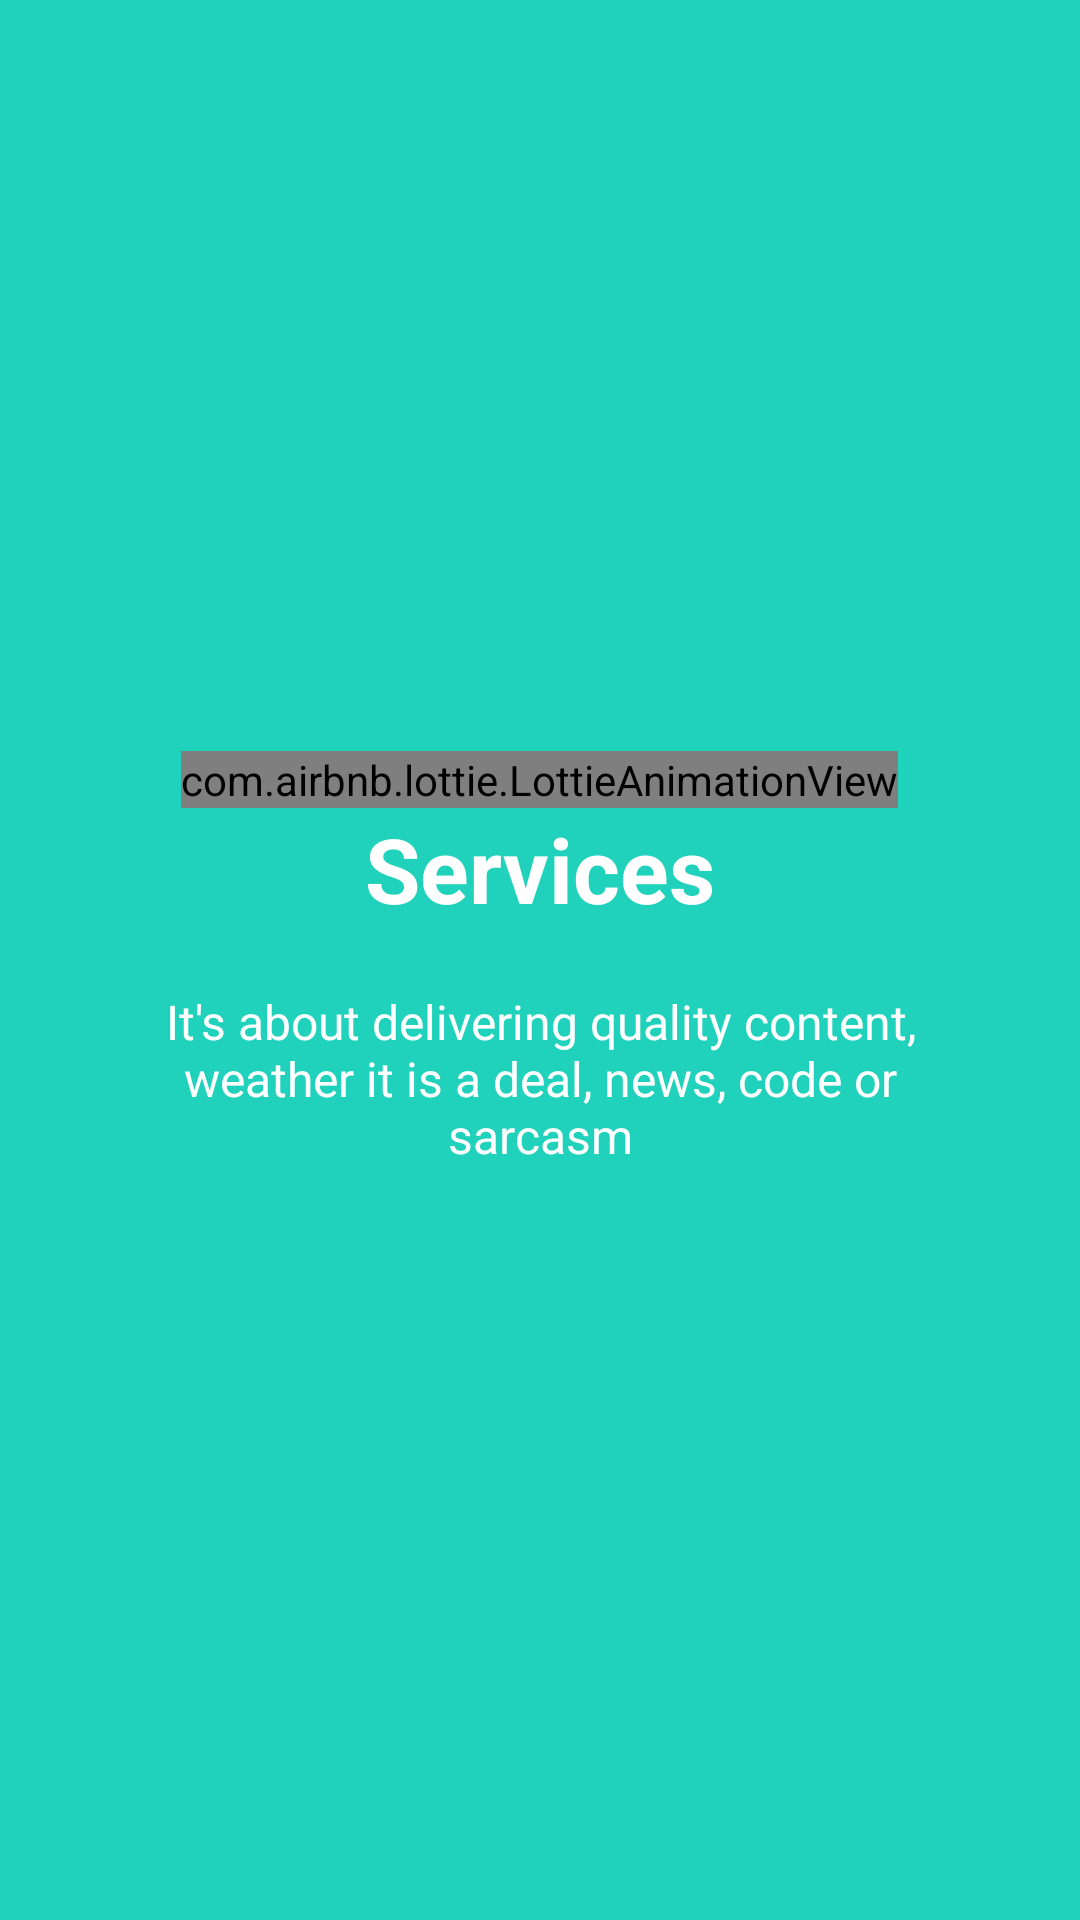

Produce the Android XML layout that renders to this screen, including the resource entries it uses.
<!-- AndroidManifest.xml: application theme AppTheme -->
<!-- res/layout/fragment_services.xml -->
<?xml version="1.0" encoding="utf-8"?>
<RelativeLayout xmlns:android="http://schemas.android.com/apk/res/android"
    android:layout_width="match_parent"
    android:layout_height="match_parent"
    xmlns:app="http://schemas.android.com/apk/res-auto"
    android:background="@color/bg_screen2">

    <LinearLayout
        android:layout_width="wrap_content"
        android:layout_height="wrap_content"
        android:layout_centerInParent="true"
        android:gravity="center_horizontal"
        android:orientation="vertical">

        <com.airbnb.lottie.LottieAnimationView
            android:id="@+id/animation_view"
            android:layout_width="wrap_content"
            android:layout_height="wrap_content"
            app:lottie_fileName="preloader.json"
            app:lottie_loop="true"
            app:lottie_autoPlay="true" />

        <TextView
            android:layout_width="wrap_content"
            android:layout_height="wrap_content"
            android:text="@string/slide_2_title"
            android:textColor="@android:color/white"
            android:textSize="@dimen/slide_title"
            android:textStyle="bold" />

        <TextView
            android:layout_width="wrap_content"
            android:layout_height="wrap_content"
            android:layout_marginTop="20dp"
            android:paddingLeft="@dimen/desc_padding"
            android:paddingRight="@dimen/desc_padding"
            android:text="@string/slide_2_desc"
            android:textAlignment="center"
            android:textColor="@android:color/white"
            android:textSize="@dimen/slide_desc" />

    </LinearLayout>

</RelativeLayout>
<!-- resources referenced by this layout -->
<resources>
  <color name="bg_screen2">#20d2bb</color>
  <dimen name="desc_padding">40dp</dimen>
  <dimen name="slide_desc">16dp</dimen>
  <dimen name="slide_title">30dp</dimen>
  <string name="slide_2_desc">It\'s about delivering quality content, weather it is a deal, news, code or sarcasm</string>
  <string name="slide_2_title">Services</string>
  <style name="AppTheme" parent="Theme.AppCompat.Light.DarkActionBar">
          
          <item name="colorPrimary">@color/colorPrimary</item>
          <item name="colorPrimaryDark">@color/colorPrimaryDark</item>
          <item name="colorAccent">@color/colorAccent</item>
      </style>
  <color name="colorPrimary">#3F51B5</color>
  <color name="colorPrimaryDark">#303F9F</color>
  <color name="colorAccent">#FF4081</color>
</resources>
